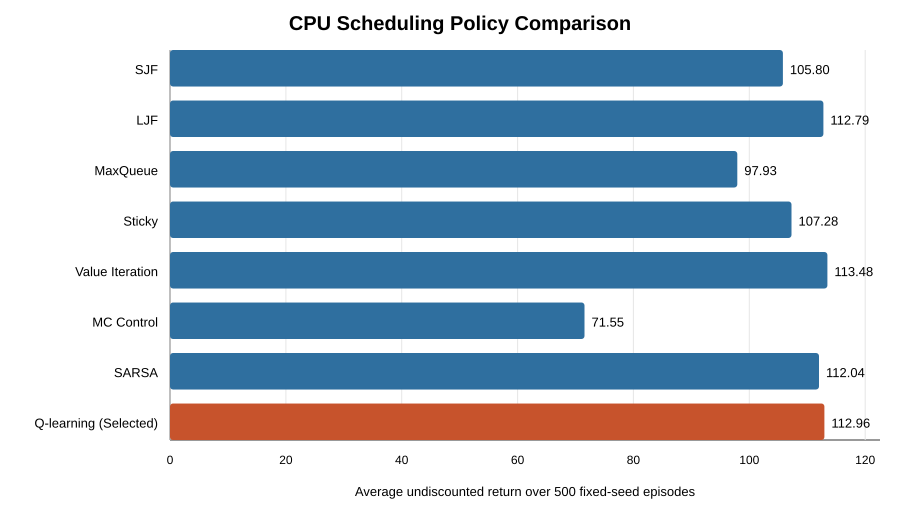

Data behind this chart, as committed beside it:
method, avg_return, stderr, run_short, run_medium, run_long, idle
SJF, 105.8, 0.6275, 0.3460, 0.2433, 0.1339, 0.2768
LJF, 112.8, 0.4650, 0.3182, 0.2491, 0.1470, 0.2857
MaxQueue, 97.92, 0.9343, 0.3454, 0.2461, 0.1414, 0.2672
Sticky, 107.3, 0.6258, 0.3410, 0.2432, 0.1403, 0.2755
Value Iteration, 113.5, 0.4777, 0.3243, 0.2442, 0.1464, 0.2851
MC Control, 71.55, 0.7129, 0.3144, 0.3282, 0.1461, 0.2113
SARSA, 112, 0.4807, 0.3228, 0.2465, 0.1464, 0.2842
Q-learning (Selected), 113, 0.4681, 0.3190, 0.2487, 0.1466, 0.2858
